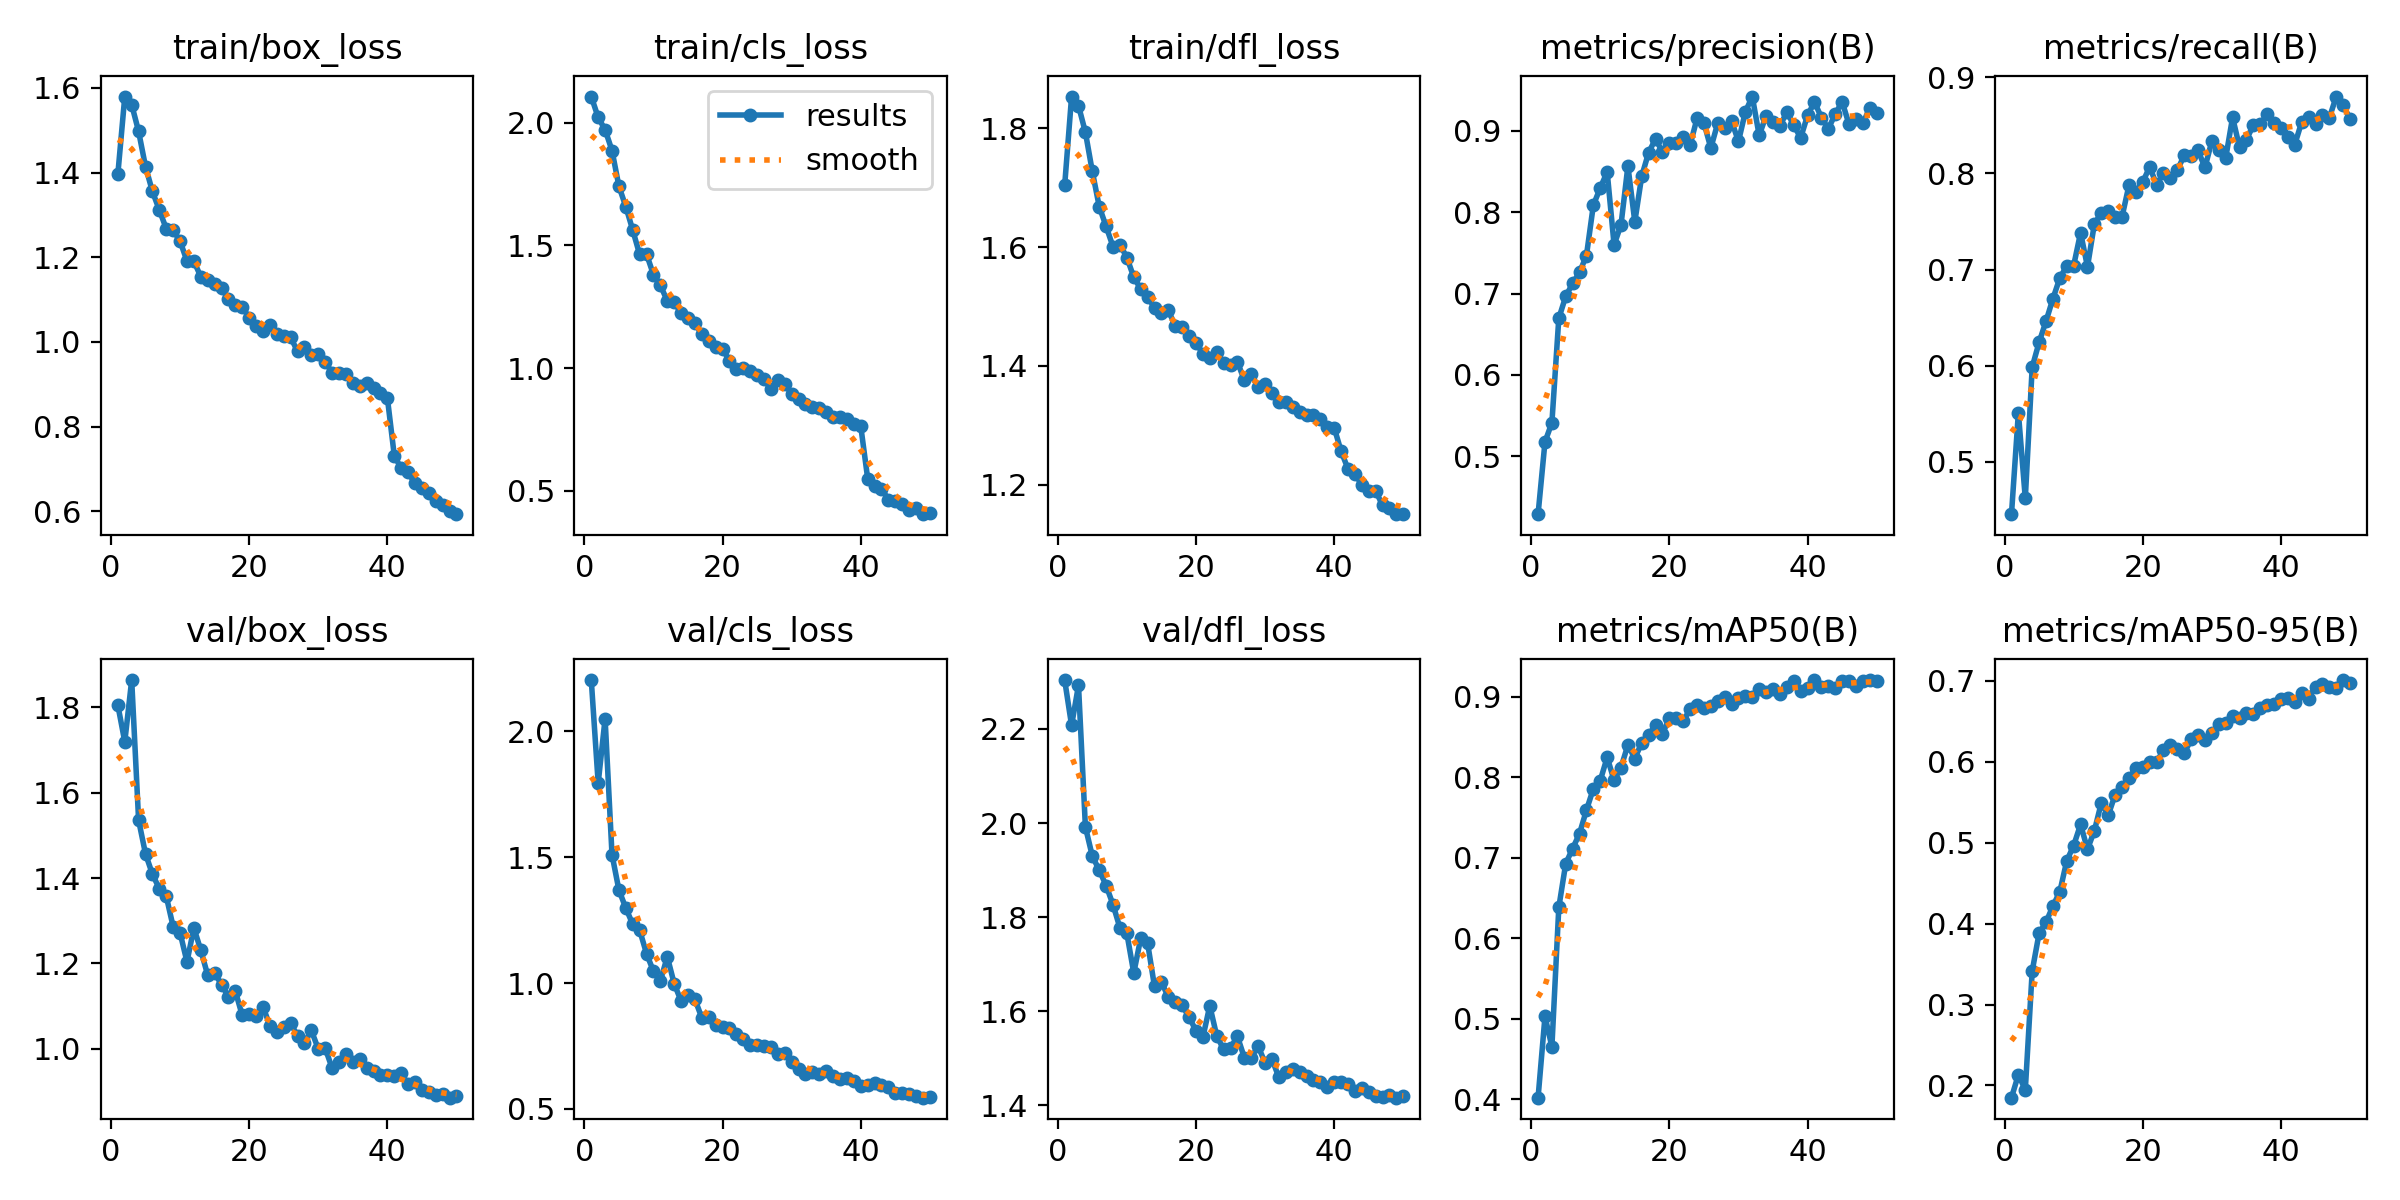

The table this chart was drawn from, first rows:
epoch, time, train/box_loss, train/cls_loss, train/dfl_loss, metrics/precision(B), metrics/recall(B), metrics/mAP50(B), metrics/mAP50-95(B), val/box_loss, val/cls_loss, val/dfl_loss, lr/pg0, lr/pg1, lr/pg2
1, 121.5, 1.397, 2.106, 1.704, 0.4287, 0.4454, 0.4021, 0.1849, 1.804, 2.204, 2.304, 0.000555, 0.000555, 0.000555
2, 237.3, 1.58, 2.021, 1.854, 0.5175, 0.5511, 0.503, 0.2133, 1.719, 1.795, 2.208, 0.001089, 0.001089, 0.001089
3, 352, 1.561, 1.971, 1.838, 0.5412, 0.4619, 0.4654, 0.1944, 1.864, 2.051, 2.293, 0.0016, 0.0016, 0.0016
4, 466.3, 1.497, 1.886, 1.793, 0.6695, 0.5985, 0.6385, 0.3415, 1.536, 1.511, 1.992, 0.001568, 0.001568, 0.001568
5, 580.8, 1.414, 1.741, 1.727, 0.6965, 0.6244, 0.6928, 0.3882, 1.457, 1.37, 1.93, 0.001535, 0.001535, 0.001535
6, 695.2, 1.356, 1.658, 1.668, 0.7124, 0.6462, 0.7117, 0.4018, 1.409, 1.298, 1.9, 0.001502, 0.001502, 0.001502
7, 809.7, 1.312, 1.562, 1.635, 0.726, 0.6698, 0.7301, 0.4219, 1.375, 1.234, 1.867, 0.001469, 0.001469, 0.001469
8, 924.2, 1.268, 1.463, 1.601, 0.7467, 0.6913, 0.7594, 0.4395, 1.358, 1.21, 1.827, 0.001436, 0.001436, 0.001436
9, 1039, 1.264, 1.464, 1.604, 0.8087, 0.7038, 0.7859, 0.4776, 1.286, 1.117, 1.777, 0.001403, 0.001403, 0.001403
10, 1153, 1.238, 1.38, 1.582, 0.8299, 0.7042, 0.7961, 0.4966, 1.272, 1.047, 1.766, 0.00137, 0.00137, 0.00137
11, 1268, 1.191, 1.337, 1.549, 0.8495, 0.7383, 0.825, 0.5226, 1.204, 1.009, 1.682, 0.001337, 0.001337, 0.001337
12, 1382, 1.191, 1.274, 1.53, 0.7599, 0.7029, 0.7965, 0.492, 1.283, 1.105, 1.755, 0.001304, 0.001304, 0.001304
13, 1497, 1.154, 1.268, 1.517, 0.7844, 0.7476, 0.8123, 0.5149, 1.231, 0.9977, 1.745, 0.001271, 0.001271, 0.001271
14, 1611, 1.146, 1.224, 1.498, 0.8567, 0.7589, 0.8404, 0.5492, 1.172, 0.9284, 1.653, 0.001238, 0.001238, 0.001238
15, 1725, 1.137, 1.203, 1.49, 0.7883, 0.761, 0.8235, 0.534, 1.177, 0.953, 1.662, 0.001205, 0.001205, 0.001205
16, 1840, 1.128, 1.182, 1.494, 0.8443, 0.7551, 0.8431, 0.5594, 1.15, 0.9356, 1.63, 0.001172, 0.001172, 0.001172
17, 1954, 1.101, 1.138, 1.468, 0.8733, 0.755, 0.8523, 0.5693, 1.122, 0.8615, 1.619, 0.001139, 0.001139, 0.001139
18, 2069, 1.088, 1.109, 1.466, 0.8901, 0.7876, 0.8655, 0.5795, 1.135, 0.8671, 1.613, 0.001106, 0.001106, 0.001106
19, 2183, 1.082, 1.087, 1.451, 0.874, 0.7809, 0.8546, 0.5925, 1.078, 0.8314, 1.588, 0.001073, 0.001073, 0.001073
20, 2298, 1.058, 1.078, 1.439, 0.8848, 0.7912, 0.8732, 0.5932, 1.082, 0.827, 1.559, 0.00104, 0.00104, 0.00104
21, 2412, 1.039, 1.029, 1.42, 0.8849, 0.8067, 0.874, 0.5999, 1.078, 0.8206, 1.545, 0.001007, 0.001007, 0.001007
22, 2527, 1.026, 0.9952, 1.414, 0.8927, 0.7884, 0.8697, 0.5997, 1.098, 0.7987, 1.612, 0.0009739, 0.0009739, 0.0009739
23, 2642, 1.041, 1, 1.424, 0.8825, 0.8005, 0.8851, 0.6147, 1.054, 0.7794, 1.548, 0.0009409, 0.0009409, 0.0009409
24, 2756, 1.018, 0.9867, 1.406, 0.9153, 0.795, 0.8896, 0.6203, 1.039, 0.7527, 1.519, 0.0009078, 0.0009078, 0.0009078
25, 2871, 1.013, 0.9727, 1.401, 0.9099, 0.8034, 0.8858, 0.6163, 1.052, 0.7546, 1.523, 0.0008748, 0.0008748, 0.0008748
26, 2985, 1.011, 0.9557, 1.407, 0.8789, 0.8189, 0.8893, 0.6106, 1.061, 0.7501, 1.547, 0.0008418, 0.0008418, 0.0008418
27, 3100, 0.9782, 0.913, 1.376, 0.9095, 0.8184, 0.8949, 0.6279, 1.03, 0.7441, 1.502, 0.0008088, 0.0008088, 0.0008088
28, 3214, 0.9874, 0.9496, 1.386, 0.9034, 0.8239, 0.8994, 0.6331, 1.015, 0.7179, 1.502, 0.0007758, 0.0007758, 0.0007758
29, 3329, 0.9688, 0.9365, 1.364, 0.9122, 0.8063, 0.8916, 0.6275, 1.043, 0.723, 1.526, 0.0007428, 0.0007428, 0.0007428
30, 3444, 0.9707, 0.8935, 1.37, 0.887, 0.8338, 0.8985, 0.6356, 0.9998, 0.6873, 1.49, 0.0007098, 0.0007098, 0.0007098
31, 3558, 0.9529, 0.8731, 1.354, 0.9234, 0.8248, 0.9011, 0.6472, 1.002, 0.6601, 1.498, 0.0006768, 0.0006768, 0.0006768
32, 3672, 0.9274, 0.8555, 1.34, 0.9422, 0.8161, 0.9002, 0.6484, 0.9551, 0.6384, 1.46, 0.0006438, 0.0006438, 0.0006438
33, 3783, 0.9278, 0.8397, 1.339, 0.8943, 0.8584, 0.91, 0.6569, 0.9702, 0.6464, 1.471, 0.0006108, 0.0006108, 0.0006108
34, 3896, 0.9232, 0.8393, 1.33, 0.9189, 0.8274, 0.9061, 0.6537, 0.9871, 0.6399, 1.477, 0.0005778, 0.0005778, 0.0005778
35, 4008, 0.9022, 0.8223, 1.322, 0.9112, 0.8353, 0.9099, 0.66, 0.9702, 0.6492, 1.47, 0.0005448, 0.0005448, 0.0005448
36, 4122, 0.8959, 0.7996, 1.317, 0.9058, 0.8501, 0.9031, 0.6587, 0.9755, 0.6326, 1.462, 0.0005118, 0.0005118, 0.0005118
37, 4234, 0.9034, 0.799, 1.318, 0.9234, 0.8517, 0.913, 0.6663, 0.956, 0.6201, 1.453, 0.0004788, 0.0004788, 0.0004788
38, 4349, 0.8916, 0.7937, 1.311, 0.907, 0.8614, 0.9192, 0.6703, 0.9478, 0.623, 1.449, 0.0004458, 0.0004458, 0.0004458
39, 4463, 0.8799, 0.7727, 1.298, 0.8914, 0.8521, 0.9071, 0.6719, 0.9398, 0.6108, 1.44, 0.0004127, 0.0004127, 0.0004127
40, 4578, 0.8679, 0.763, 1.296, 0.9191, 0.8473, 0.9117, 0.6775, 0.9393, 0.5912, 1.45, 0.0003797, 0.0003797, 0.0003797
41, 4693, 0.7316, 0.55, 1.257, 0.9355, 0.8376, 0.921, 0.6784, 0.9355, 0.5961, 1.45, 0.0003467, 0.0003467, 0.0003467
42, 4808, 0.7013, 0.5193, 1.227, 0.9164, 0.8301, 0.9124, 0.6734, 0.9431, 0.6023, 1.447, 0.0003137, 0.0003137, 0.0003137
43, 4922, 0.6916, 0.5085, 1.218, 0.9025, 0.8537, 0.9138, 0.6849, 0.917, 0.5945, 1.431, 0.0002807, 0.0002807, 0.0002807
44, 5036, 0.6656, 0.4636, 1.2, 0.9205, 0.8586, 0.9111, 0.6782, 0.9231, 0.5882, 1.437, 0.0002477, 0.0002477, 0.0002477
45, 5151, 0.6544, 0.4566, 1.19, 0.9359, 0.8513, 0.9204, 0.693, 0.9029, 0.5614, 1.429, 0.0002147, 0.0002147, 0.0002147
46, 5265, 0.6436, 0.4469, 1.19, 0.908, 0.8608, 0.92, 0.6964, 0.8994, 0.562, 1.42, 0.0001817, 0.0001817, 0.0001817
47, 5380, 0.6243, 0.4234, 1.165, 0.915, 0.8579, 0.9133, 0.6928, 0.8918, 0.5599, 1.418, 0.0001487, 0.0001487, 0.0001487
48, 5494, 0.6139, 0.4286, 1.16, 0.9091, 0.8801, 0.9194, 0.6909, 0.8948, 0.5519, 1.421, 0.0001157, 0.0001157, 0.0001157
49, 5609, 0.5996, 0.4048, 1.15, 0.9284, 0.8711, 0.921, 0.7011, 0.8857, 0.5445, 1.417, 8.26832e-05, 8.26832e-05, 8.26832e-05
50, 5723, 0.5931, 0.4092, 1.151, 0.9218, 0.8568, 0.9199, 0.6972, 0.8898, 0.5459, 1.42, 4.96766e-05, 4.96766e-05, 4.96766e-05
